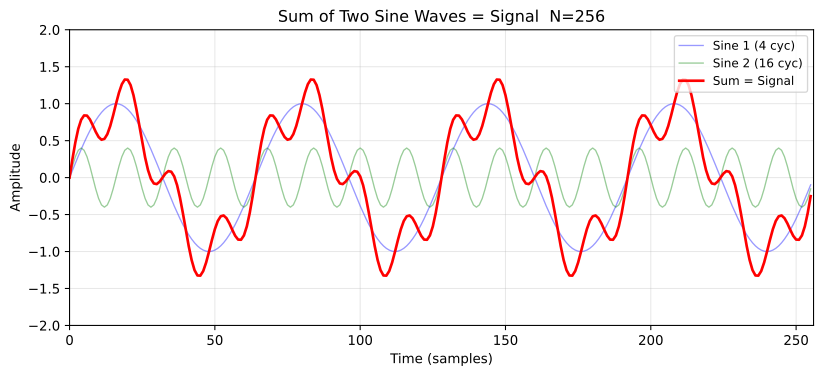

Values plotted in this chart, from the file beside it:
t, wave1, wave2, sum
0, 0.0000, 0.0000, 0.0000
1, 0.0980, 0.1531, 0.2511
2, 0.1951, 0.2828, 0.4779
3, 0.2903, 0.3696, 0.6598
4, 0.3827, 0.4000, 0.7827
5, 0.4714, 0.3696, 0.8409
6, 0.5556, 0.2828, 0.8384
7, 0.6344, 0.1531, 0.7875
8, 0.7071, 0.0000, 0.7071
9, 0.7730, -0.1531, 0.6199
10, 0.8315, -0.2828, 0.5486
11, 0.8819, -0.3696, 0.5124
12, 0.9239, -0.4000, 0.5239
13, 0.9569, -0.3696, 0.5874
14, 0.9808, -0.2828, 0.6979
15, 0.9952, -0.1531, 0.8421
16, 1, -0.0000, 1
17, 0.9952, 0.1531, 1.148
18, 0.9808, 0.2828, 1.264
19, 0.9569, 0.3696, 1.327
20, 0.9239, 0.4000, 1.324
21, 0.8819, 0.3696, 1.252
22, 0.8315, 0.2828, 1.114
23, 0.7730, 0.1531, 0.9261
24, 0.7071, 0.0000, 0.7071
25, 0.6344, -0.1531, 0.4813
26, 0.5556, -0.2828, 0.2727
27, 0.4714, -0.3696, 0.1018
28, 0.3827, -0.4000, -0.0173
29, 0.2903, -0.3696, -0.0793
30, 0.1951, -0.2828, -0.0878
31, 0.0980, -0.1531, -0.0551
32, 0.0000, -0.0000, -0.0000
33, -0.0980, 0.1531, 0.0551
34, -0.1951, 0.2828, 0.0878
35, -0.2903, 0.3696, 0.0793
36, -0.3827, 0.4000, 0.0173
37, -0.4714, 0.3696, -0.1018
38, -0.5556, 0.2828, -0.2727
39, -0.6344, 0.1531, -0.4813
40, -0.7071, 0.0000, -0.7071
41, -0.7730, -0.1531, -0.9261
42, -0.8315, -0.2828, -1.114
43, -0.8819, -0.3696, -1.252
44, -0.9239, -0.4000, -1.324
45, -0.9569, -0.3696, -1.327
46, -0.9808, -0.2828, -1.264
47, -0.9952, -0.1531, -1.148
48, -1, -0.0000, -1
49, -0.9952, 0.1531, -0.8421
50, -0.9808, 0.2828, -0.6979
51, -0.9569, 0.3696, -0.5874
52, -0.9239, 0.4000, -0.5239
53, -0.8819, 0.3696, -0.5124
54, -0.8315, 0.2828, -0.5486
55, -0.7730, 0.1531, -0.6199
56, -0.7071, 0.0000, -0.7071
57, -0.6344, -0.1531, -0.7875
58, -0.5556, -0.2828, -0.8384
59, -0.4714, -0.3696, -0.8409
... 196 more rows
